124-way image classification set "studio_data" from GitHub (React-Developer751/temp); label vocabulary: AC repair, accounting finance, agriculture farm, animal welfare, architect, astrology, ayurveda, bakery, banquet hall, bar lounge, barber, bike garage, bike showroom, bookstore, bridal makeup, cafe, car rental, car repair, car showroom, car wash, carpentry, catering, chai stall, chinese restaurant, cleaning, clinic doctor, cloud kitchen, coaching tuition, construction, consulting, counselling, coworking, dental, design studio, diagnostic lab, digital agency, DJ sound, driving school, drone photography, ecommerce, electrician, event party, eye clinic, farm stay, fashion boutique, fast food, florist, funeral services, furniture, gaming zone, gift shop, grocery, gym, hotel, ice cream, indian thali, insurance, interior design, jewellery, juice bar, kurti store, landscape, laundry, law firm, loan finance, logistics, mehendi, mobile app, mobile repair, mobile store, movers, music academy, NGO, none, notary documents, nutritionist, optical, painting, pest control, pet clinic, pet shop, PG hostel, pharmacy, photography, physio, play school, plumbing, pottery, printing, real estate, recruitment, restaurant, italian restaurant, robotics lab, SaaS, salon, saree boutique, school, scrap recycling, security, shoe store, skin clinic, solar energy, south indian, spa, sports academy, street food, sushi, sweet shop, tailor, tattoo, taxi, temple, tent house, tiffin service, toy store, travel agency, tyres, video editing, visa, water purifier, wedding, welding, yoga.

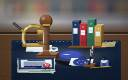
Label: notary documents

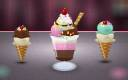
Label: ice cream

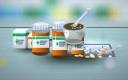
Label: pharmacy

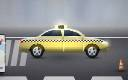
Label: taxi

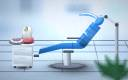
Label: dental

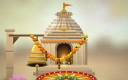
Label: temple
